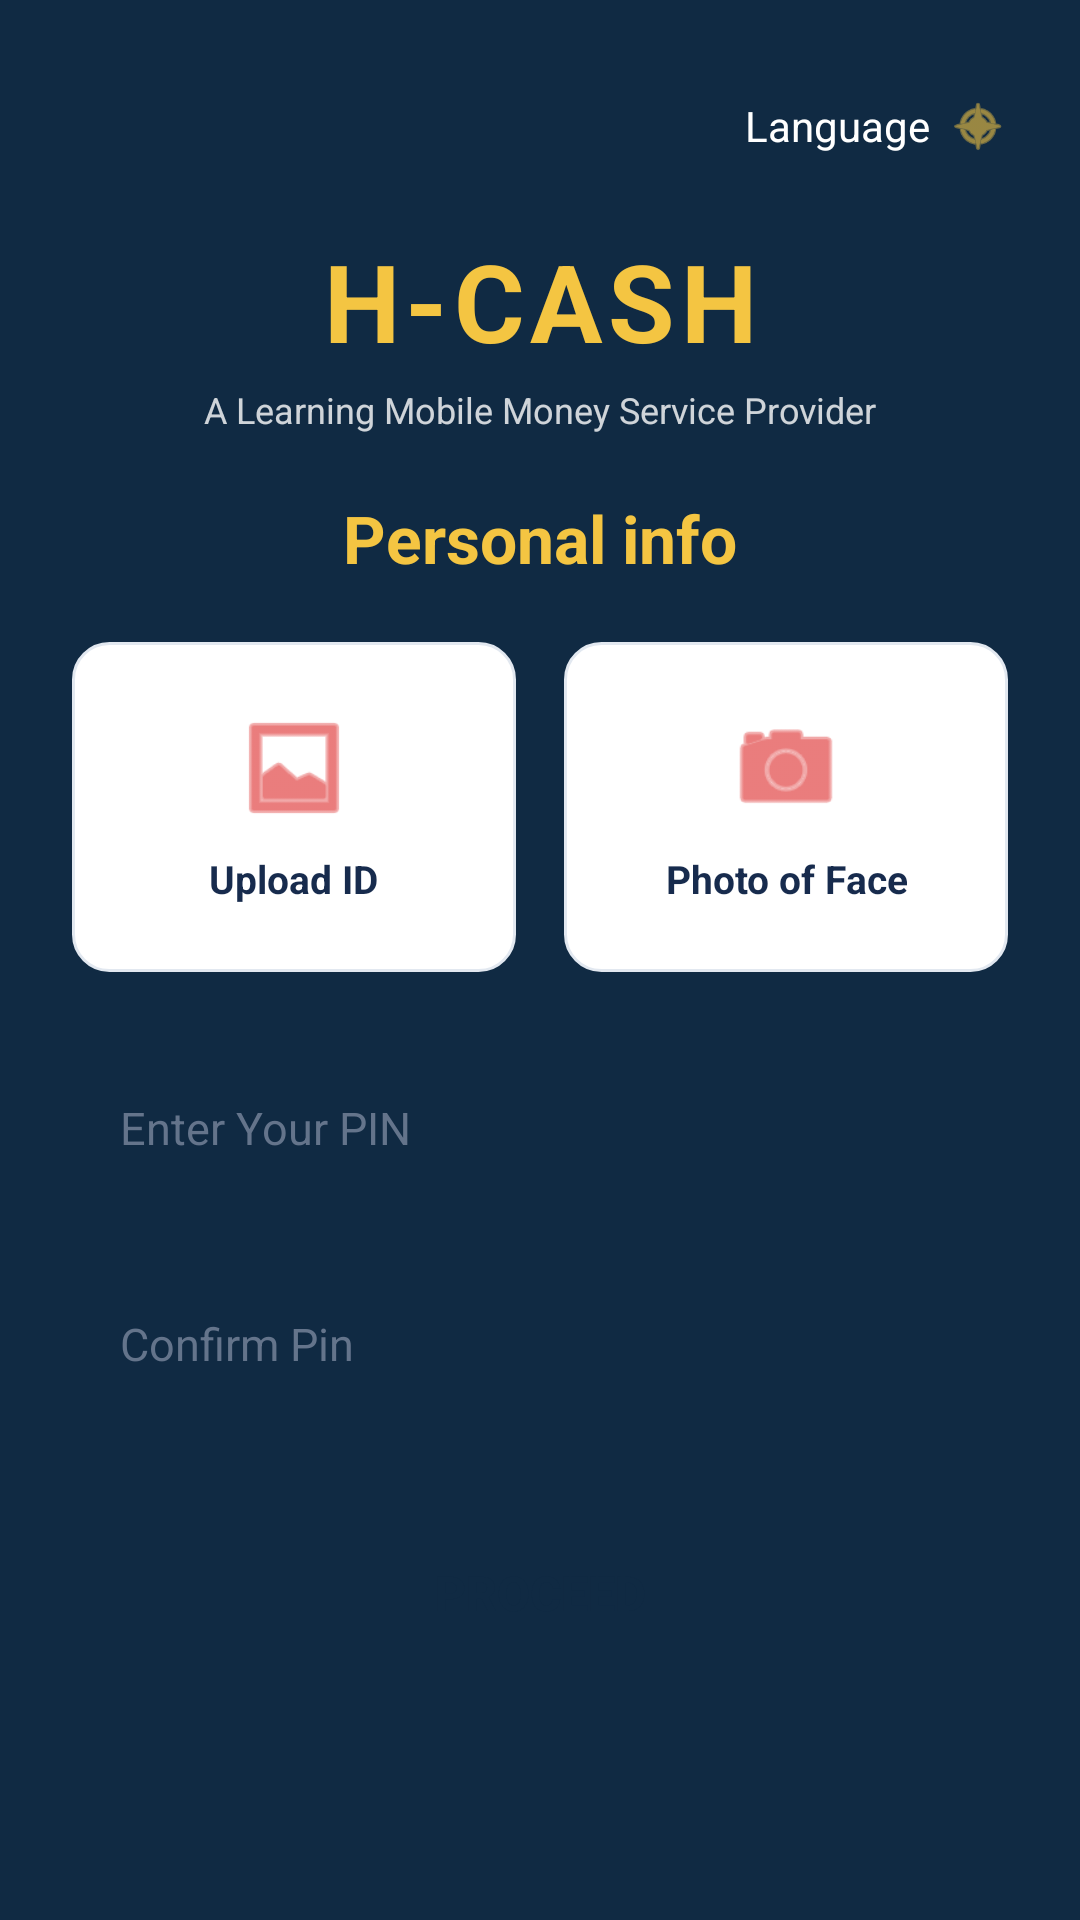

This screen was rendered from an Android layout file. Write that file and the resources it references.
<!-- AndroidManifest.xml: application theme Theme.HCashRedesign -->
<!-- res/layout/activity_personal_information.xml -->
<?xml version="1.0" encoding="utf-8"?>
<ScrollView xmlns:android="http://schemas.android.com/apk/res/android"
    xmlns:app="http://schemas.android.com/apk/res-auto"
    xmlns:tools="http://schemas.android.com/tools"
    android:layout_width="match_parent"
    android:layout_height="match_parent"
    android:background="@color/navy"
    android:fillViewport="true"
    tools:context=".MainActivity">

    <androidx.constraintlayout.widget.ConstraintLayout
        android:layout_width="match_parent"
        android:layout_height="wrap_content"
        android:paddingHorizontal="24dp"
        android:paddingVertical="32dp">

        
        <LinearLayout
            android:id="@+id/layoutLanguage"
            android:layout_width="wrap_content"
            android:layout_height="wrap_content"
            android:gravity="center_vertical"
            android:orientation="horizontal"
            app:layout_constraintEnd_toEndOf="parent"
            app:layout_constraintTop_toTopOf="parent">

            <TextView
                android:layout_width="wrap_content"
                android:layout_height="wrap_content"
                android:text="@string/language_label"
                android:textColor="@color/white"
                android:textSize="14sp"
                android:layout_marginEnd="6dp" />

            <ImageView
                android:layout_width="20dp"
                android:layout_height="20dp"
                android:src="@android:drawable/ic_menu_compass"
                app:tint="@color/gold"
                android:contentDescription="@null" />
        </LinearLayout>

        
        <LinearLayout
            android:id="@+id/layoutBrand"
            android:layout_width="wrap_content"
            android:layout_height="wrap_content"
            android:gravity="center"
            android:orientation="vertical"
            android:layout_marginTop="24dp"
            app:layout_constraintEnd_toEndOf="parent"
            app:layout_constraintStart_toStartOf="parent"
            app:layout_constraintTop_toBottomOf="@id/layoutLanguage">

            <TextView
                android:layout_width="wrap_content"
                android:layout_height="wrap_content"
                android:text="@string/app_name"
                android:textColor="@color/gold"
                android:textSize="36sp"
                android:textStyle="bold"
                android:letterSpacing="0.05"
                android:contentDescription="@string/accessibility_logo" />

            <TextView
                android:layout_width="wrap_content"
                android:layout_height="wrap_content"
                android:text="@string/brand_subtitle"
                android:textColor="@color/white"
                android:textSize="12sp"
                android:alpha="0.8"
                android:layout_marginTop="4dp" />
        </LinearLayout>

        
        <TextView
            android:id="@+id/tvPersonalInfoTitle"
            android:layout_width="wrap_content"
            android:layout_height="wrap_content"
            android:text="@string/title_personal_info"
            android:textColor="@color/gold"
            android:textSize="22sp"
            android:textStyle="bold"
            android:layout_marginTop="20dp"
            app:layout_constraintEnd_toEndOf="parent"
            app:layout_constraintStart_toStartOf="parent"
            app:layout_constraintTop_toBottomOf="@id/layoutBrand" />

        
        <LinearLayout
            android:id="@+id/layoutUploadCards"
            android:layout_width="match_parent"
            android:layout_height="wrap_content"
            android:orientation="horizontal"
            android:layout_marginTop="20dp"
            android:weightSum="2"
            app:layout_constraintEnd_toEndOf="parent"
            app:layout_constraintStart_toStartOf="parent"
            app:layout_constraintTop_toBottomOf="@id/tvPersonalInfoTitle">

            
            <LinearLayout
                android:id="@+id/cardUploadId"
                android:layout_width="0dp"
                android:layout_height="110dp"
                android:layout_weight="1"
                android:layout_marginEnd="8dp"
                android:background="@drawable/bg_card"
                android:gravity="center"
                android:orientation="vertical"
                android:padding="12dp"
                android:clickable="true"
                android:focusable="true"
                android:contentDescription="@string/accessibility_id_upload">

                <ImageView
                    android:layout_width="40dp"
                    android:layout_height="40dp"
                    android:src="@android:drawable/ic_menu_gallery"
                    app:tint="@color/error_color"
                    android:contentDescription="@null" />

                <TextView
                    android:layout_width="wrap_content"
                    android:layout_height="wrap_content"
                    android:text="@string/label_upload_id"
                    android:textColor="@color/primary_text"
                    android:textSize="13sp"
                    android:textStyle="bold"
                    android:gravity="center"
                    android:layout_marginTop="8dp" />
            </LinearLayout>

            
            <LinearLayout
                android:id="@+id/cardFacePhoto"
                android:layout_width="0dp"
                android:layout_height="110dp"
                android:layout_weight="1"
                android:layout_marginStart="8dp"
                android:background="@drawable/bg_card"
                android:gravity="center"
                android:orientation="vertical"
                android:padding="12dp"
                android:clickable="true"
                android:focusable="true"
                android:contentDescription="@string/accessibility_face_upload">

                <ImageView
                    android:layout_width="40dp"
                    android:layout_height="40dp"
                    android:src="@android:drawable/ic_menu_camera"
                    app:tint="@color/error_color"
                    android:contentDescription="@null" />

                <TextView
                    android:layout_width="wrap_content"
                    android:layout_height="wrap_content"
                    android:text="@string/label_photo_face"
                    android:textColor="@color/primary_text"
                    android:textSize="13sp"
                    android:textStyle="bold"
                    android:gravity="center"
                    android:layout_marginTop="8dp" />
            </LinearLayout>
        </LinearLayout>

        
        <LinearLayout
            android:id="@+id/layoutPinForm"
            android:layout_width="match_parent"
            android:layout_height="wrap_content"
            android:orientation="vertical"
            android:layout_marginTop="24dp"
            app:layout_constraintEnd_toEndOf="parent"
            app:layout_constraintStart_toStartOf="parent"
            app:layout_constraintTop_toBottomOf="@id/layoutUploadCards">

            
            <EditText
                android:id="@+id/etPersonalInfoPin"
                android:layout_width="match_parent"
                android:layout_height="56dp"
                android:background="@drawable/bg_input"
                android:hint="@string/hint_enter_pin"
                android:inputType="numberPassword"
                android:maxLength="6"
                android:paddingHorizontal="16dp"
                android:textColor="@color/primary_text"
                android:textColorHint="@color/secondary_text"
                android:textSize="15sp"
                android:layout_marginBottom="16dp"
                android:autofillHints="password" />

            
            <EditText
                android:id="@+id/etPersonalInfoConfirmPin"
                android:layout_width="match_parent"
                android:layout_height="56dp"
                android:background="@drawable/bg_input"
                android:hint="@string/hint_confirm_pin"
                android:inputType="numberPassword"
                android:maxLength="6"
                android:paddingHorizontal="16dp"
                android:textColor="@color/primary_text"
                android:textColorHint="@color/secondary_text"
                android:textSize="15sp"
                android:layout_marginBottom="28dp"
                android:autofillHints="password" />

            
            <Button
                android:id="@+id/btnPersonalInfoProceed"
                android:layout_width="match_parent"
                android:layout_height="54dp"
                android:background="@drawable/bg_gold_button"
                android:text="@string/btn_proceed"
                android:textColor="@color/navy"
                android:textSize="16sp"
                android:textStyle="bold"
                android:stateListAnimator="@null"
                android:elevation="0dp" />

        </LinearLayout>

    </androidx.constraintlayout.widget.ConstraintLayout>
</ScrollView>
<!-- resources referenced by this layout -->
<resources>
  <color name="error_color">#DC2626</color>
  <color name="gold">#F4C542</color>
  <color name="navy">#102A43</color>
  <color name="primary_text">#172B4D</color>
  <color name="secondary_text">#64748B</color>
  <color name="white">#FFFFFFFF</color>
  <!-- drawable bg_card (drawable) -->
  <?xml version="1.0" encoding="utf-8"?>
  <shape xmlns:android="http://schemas.android.com/apk/res/android"
      android:shape="rectangle">
      <solid android:color="@color/surface" />
      <stroke
          android:width="1dp"
          android:color="@color/gray_light" />
      <corners android:radius="12dp" />
  </shape>
  <string name="accessibility_face_upload">Face photo verification card</string>
  <string name="accessibility_id_upload">Government ID upload card</string>
  <string name="accessibility_logo">H-CASH Logo</string>
  <string name="app_name">H-CASH</string>
  <string name="brand_subtitle">A Learning Mobile Money Service Provider</string>
  <string name="btn_proceed">Proceed</string>
  <string name="hint_confirm_pin">Confirm Pin</string>
  <string name="hint_enter_pin">Enter Your PIN</string>
  <string name="label_photo_face">Photo of Face</string>
  <string name="label_upload_id">Upload ID</string>
  <string name="language_label">Language</string>
  <string name="title_personal_info">Personal info</string>
  <style name="Theme.HCashRedesign" parent="Base.Theme.HCashRedesign" />
  <color name="surface">#FFFFFF</color>
  <color name="gray_light">#E2E8F0</color>
  <style name="Base.Theme.HCashRedesign" parent="Theme.Material3.DayNight.NoActionBar">
          <item name="colorPrimary">@color/navy</item>
          <item name="colorSecondary">@color/gold</item>
          <item name="android:statusBarColor">@color/navy</item>
          <item name="android:navigationBarColor">@color/navy</item>
          <item name="android:windowBackground">@color/background</item>
      </style>
  <color name="background">#F7F9FC</color>
</resources>
